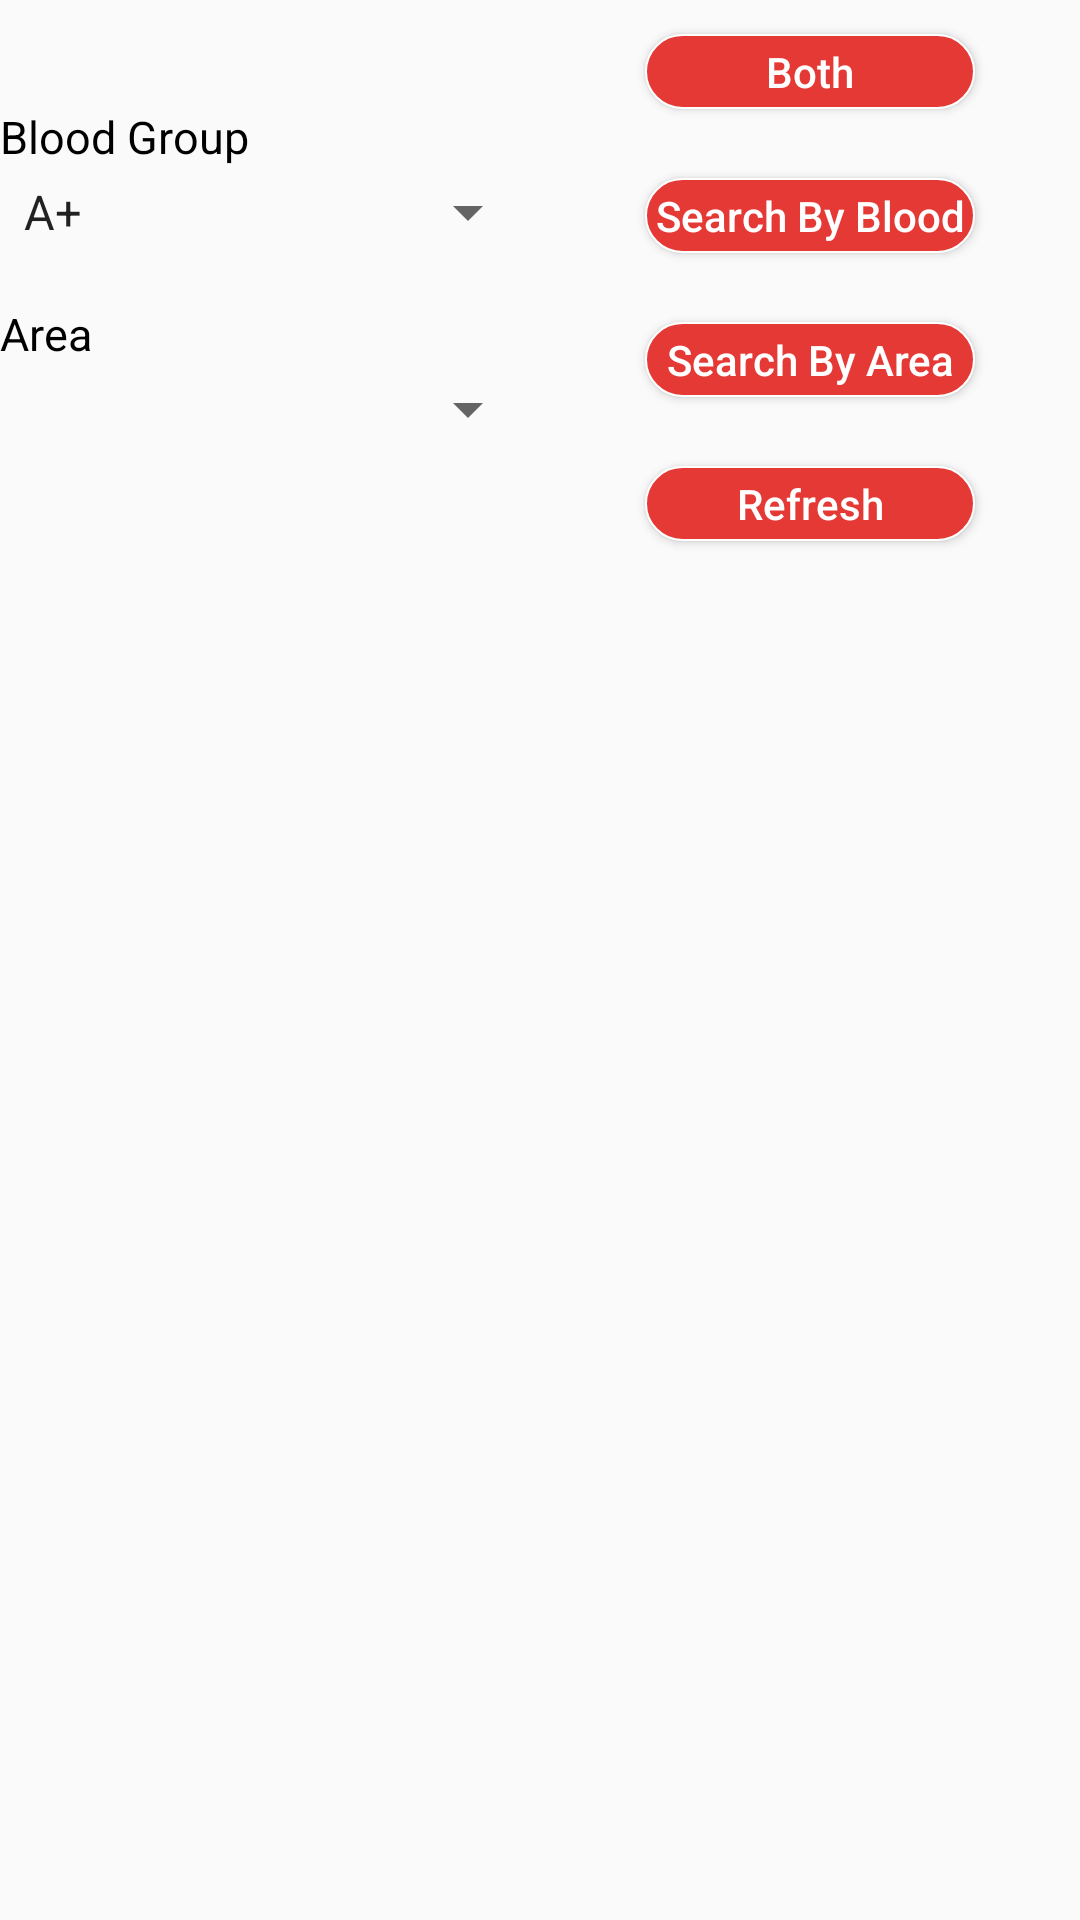

Write the Android layout XML for this screen, with the resource values it uses.
<!-- AndroidManifest.xml: application theme AppTheme -->
<!-- res/layout/activity_search_example.xml -->
<?xml version="1.0" encoding="utf-8"?>
<RelativeLayout xmlns:android="http://schemas.android.com/apk/res/android"
    xmlns:app="http://schemas.android.com/apk/res-auto"
    xmlns:tools="http://schemas.android.com/tools"
    android:layout_width="match_parent"
    android:layout_height="match_parent"
    android:orientation="vertical"
    tools:context="bloodbank.eatl.com.bloodbank.activity.SearchExample">

        <LinearLayout
            android:layout_width="match_parent"
            android:layout_height="match_parent"
            android:orientation="vertical"
            android:weightSum="10">
                <LinearLayout
                    android:layout_width="match_parent"
                    android:layout_height="0dp"
                    android:layout_weight="3"
                    android:orientation="horizontal"
                    android:weightSum="10">
                        <LinearLayout
                            android:layout_width="0dp"
                            android:layout_height="match_parent"
                            android:layout_weight="5"
                            android:orientation="vertical"
                            android:weightSum="4">
                                <LinearLayout
                                    android:layout_width="match_parent"
                                    android:layout_height="0dp"
                                    android:layout_weight="2">
                                        <RelativeLayout
                                            android:layout_width="match_parent"
                                            android:layout_height="match_parent">

                                                <TextView
                                                    android:id="@+id/textView2"
                                                    android:layout_width="wrap_content"
                                                    android:layout_height="wrap_content"
                                                    android:layout_alignParentLeft="true"
                                                    android:layout_alignParentStart="true"
                                                    android:layout_centerVertical="true"
                                                    android:text="Blood Group"
                                                    android:textColor="#000"
                                                    android:textSize="15dp" />

                                                <Spinner
                                                    android:id="@+id/bloodGroup"
                                                    android:layout_width="match_parent"
                                                    android:layout_height="30dp"

                                                    android:layout_below="@+id/textView2"
                                                    android:ems="10"
                                                    android:entries="@array/bloodgroup"
                                                    android:padding="0dp"
                                                    android:paddingLeft="20dp">
                                                </Spinner>
                                        </RelativeLayout>

                                </LinearLayout>
                                <LinearLayout
                                    android:layout_width="match_parent"
                                    android:layout_height="0dp"
                                    android:layout_weight="2"
                                    android:layout_marginTop="10dp">
                                        <RelativeLayout
                                            android:layout_width="match_parent"
                                            android:layout_height="match_parent">

                                                <TextView
                                                    android:id="@+id/textView3"
                                                    android:layout_width="wrap_content"

                                                    android:layout_height="wrap_content"
                                                    android:layout_alignParentLeft="true"
                                                    android:layout_alignParentStart="true"
                                                    android:layout_alignParentTop="true"
                                                    android:text="Area"
                                                    android:textColor="#000"
                                                    android:textSize="15dp" />

                                                <Spinner
                                                    android:id="@+id/location"
                                                    android:layout_width="match_parent"
                                                    android:layout_height="30dp"
                                                    android:layout_below="@+id/textView3"
                                                    android:padding="5dp"
                                                    android:ems="10"
                                                    android:paddingLeft="20dp"

                                                    >
                                                </Spinner>
                                        </RelativeLayout>

                                </LinearLayout>

                        </LinearLayout>
                        <LinearLayout
                            android:layout_width="0dp"
                            android:layout_height="match_parent"
                            android:layout_weight="5"
                            android:weightSum="4"
                            android:orientation="vertical">
                                <LinearLayout
                                    android:layout_width="match_parent"
                                    android:layout_height="0dp"
                                    android:layout_weight="1"
                                    android:gravity="center">
                                        <Button
                                            android:layout_width="110dp"
                                            android:layout_height="25dp"
                                            android:hint="Both"
                                            android:textColorHint="#fff"
                                            android:id="@+id/searchButton"
                                            android:background="@drawable/border"
                                            android:textColor="#ffffff"
                                            />

                                </LinearLayout>
                                <LinearLayout
                                    android:layout_width="match_parent"
                                    android:layout_height="0dp"
                                    android:layout_weight="1"
                                    android:gravity="center">
                                        <Button
                                            android:layout_width="110dp"
                                            android:layout_height="25dp"
                                            android:hint="Search By Blood"
                                            android:textColorHint="#fff"
                                            android:id="@+id/searchByBlood"
                                            android:background="@drawable/border"
                                            android:textColor="#ffffff"
                                            />

                                </LinearLayout>
                                <LinearLayout
                                    android:layout_width="match_parent"
                                    android:layout_height="0dp"
                                    android:layout_weight="1"
                                    android:gravity="center">
                                        <Button
                                            android:layout_width="110dp"
                                            android:layout_height="25dp"
                                            android:id="@+id/searchByArea"
                                            android:hint="Search By Area"
                                            android:textColorHint="#fff"
                                            android:background="@drawable/border"
                                            android:textColor="#ffffff"
                                            />

                                </LinearLayout>
                                <LinearLayout
                                    android:layout_width="match_parent"
                                    android:layout_height="0dp"
                                    android:layout_weight="1"
                                    android:gravity="center">
                                        <Button
                                            android:layout_width="110dp"
                                            android:layout_height="25dp"
                                            android:hint="Refresh"
                                            android:textColorHint="#fff"
                                            android:id="@+id/refresh"
                                            android:background="@drawable/border"
                                            android:textColor="#ffffff"
                                            />

                                </LinearLayout>

                        </LinearLayout>

                </LinearLayout>
                <LinearLayout
                    android:layout_width="match_parent"
                    android:layout_height="0dp"
                    android:layout_weight="7">
                        <android.support.v7.widget.RecyclerView
                            android:id="@+id/recyclerview"
                            android:layout_width="match_parent"
                            android:layout_height="match_parent"
                            android:paddingTop="0dp">

                        </android.support.v7.widget.RecyclerView>

                </LinearLayout>

        </LinearLayout>
</RelativeLayout>
<!-- resources referenced by this layout -->
<resources>
  <string-array name="bloodgroup">
          <item>A+</item>
          <item>A-</item>
          <item>B+</item>
          <item>B-</item>
          <item>AB+</item>
          <item>AB-</item>
          <item>O+</item>
          <item>O-</item>
      </string-array>
  <!-- drawable border (drawable) -->
  <shape xmlns:android="http://schemas.android.com/apk/res/android" android:shape="rectangle" >
      <solid android:color="#E53935" />
      <stroke android:width="0.5dip" android:color="#fff"/>
      <corners android:radius="30dp">
  
      </corners>
  </shape>
  <style name="AppTheme" parent="Theme.AppCompat.Light.NoActionBar">
          
          <item name="colorPrimary">@color/colorPrimary</item>
          <item name="colorPrimaryDark">@color/colorPrimaryDark</item>
          <item name="colorAccent">@color/colorAccent</item>
      </style>
  <color name="colorPrimary">#F44336</color>
  <color name="colorPrimaryDark">#E53935</color>
  <color name="colorAccent">#673AB7</color>
</resources>
